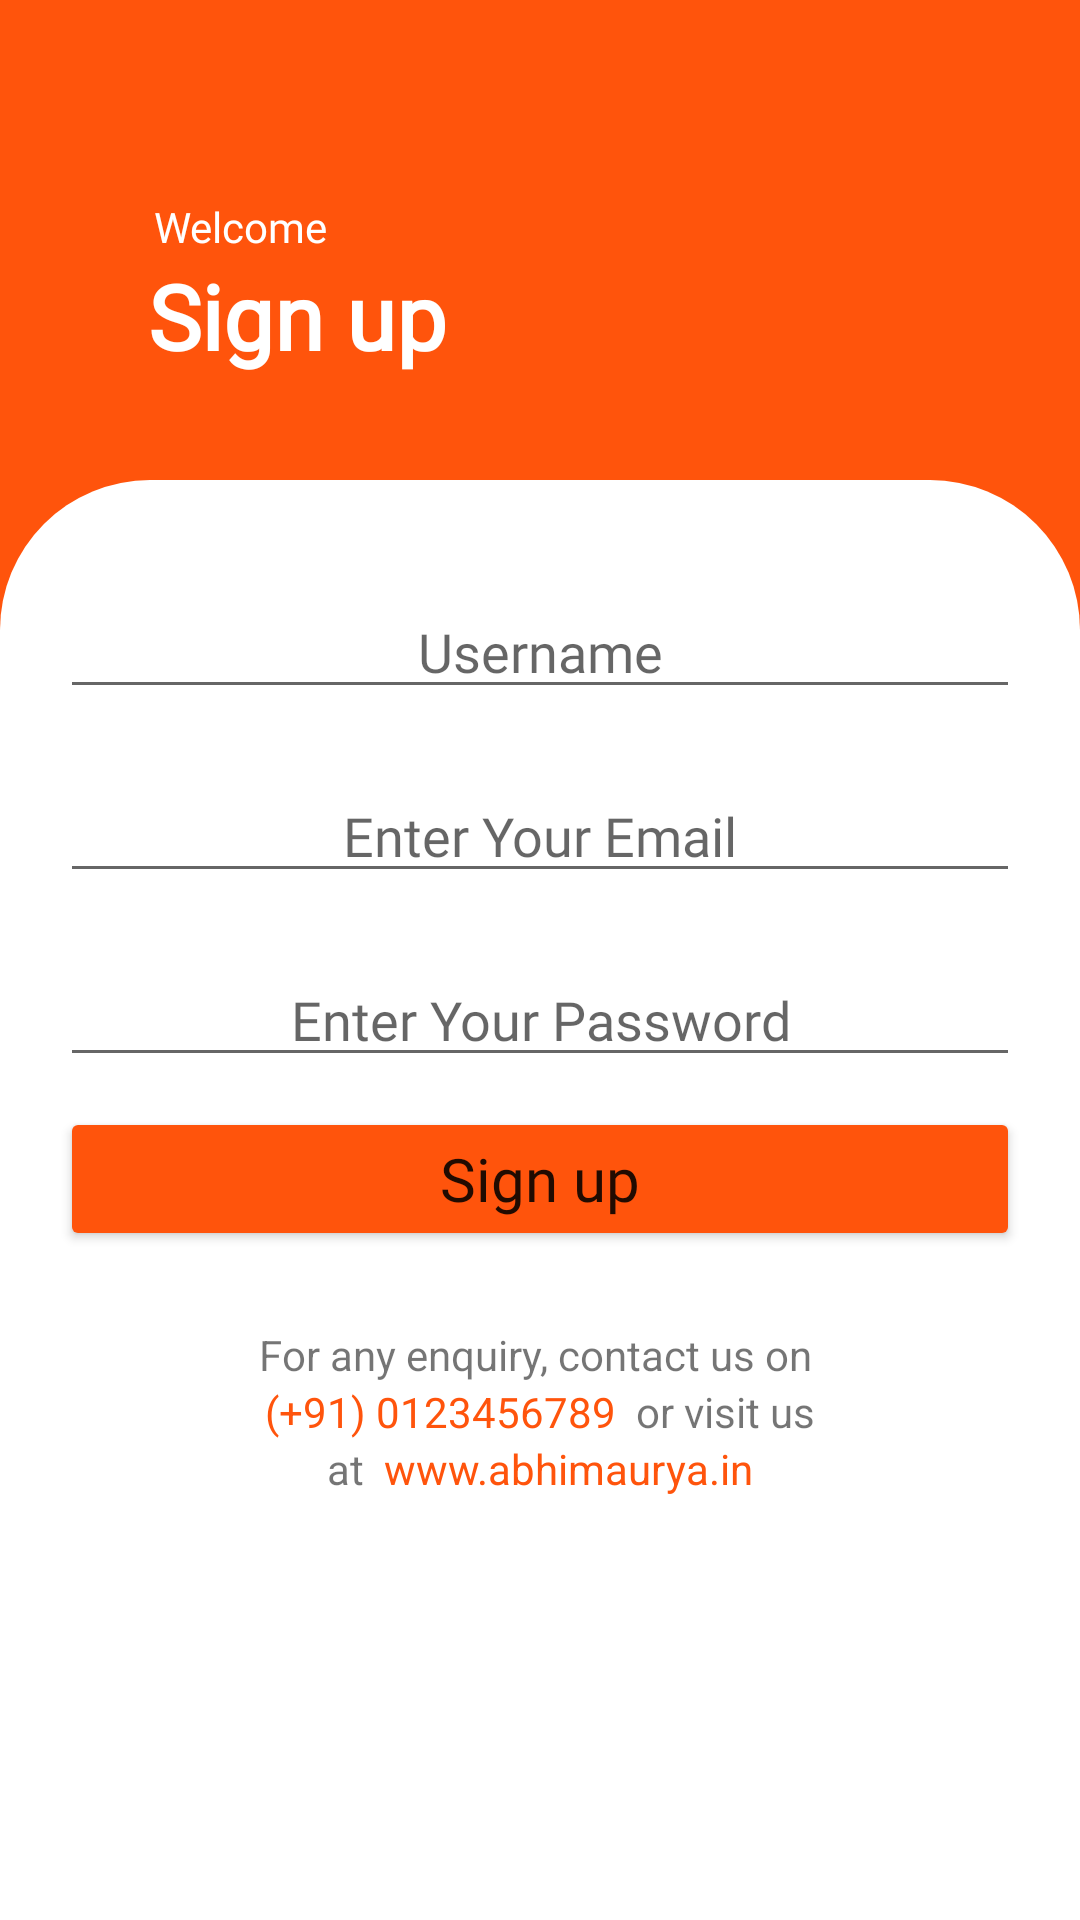

Reconstruct the res/layout file that produces this screen, plus the resources it refers to.
<!-- AndroidManifest.xml: application theme Theme.VideoViewApp -->
<!-- res/layout/activity_sign_up.xml -->
<?xml version="1.0" encoding="utf-8"?>
<androidx.constraintlayout.widget.ConstraintLayout xmlns:android="http://schemas.android.com/apk/res/android"
    xmlns:app="http://schemas.android.com/apk/res-auto"
    xmlns:tools="http://schemas.android.com/tools"
    android:layout_width="match_parent"
    android:layout_height="match_parent"
    android:background="#ff540c"
    tools:context=".SignUpActivity">

    <TextView
        android:id="@+id/textView2"
        android:layout_width="wrap_content"
        android:layout_height="wrap_content"
        android:fontFamily="@font/gabriela"
        android:text="Welcome"
        android:textColor="#FFFFFF"
        android:textSize="14sp"
        app:layout_constraintBottom_toTopOf="@+id/textView3"
        app:layout_constraintEnd_toEndOf="parent"
        app:layout_constraintHorizontal_bias="0.17"
        app:layout_constraintStart_toStartOf="parent"
        app:layout_constraintTop_toTopOf="parent"
        app:layout_constraintVertical_bias="1.0" />

    <TextView
        android:id="@+id/textView3"
        android:layout_width="wrap_content"
        android:layout_height="wrap_content"
        android:fontFamily="@font/gabriela"
        android:text="Sign up"
        android:textColor="#FFFFFF"
        android:textSize="30sp"
        android:textStyle="bold"
        app:layout_constraintBottom_toTopOf="@+id/linearLayout2"
        app:layout_constraintEnd_toEndOf="parent"
        app:layout_constraintHorizontal_bias="0.19"
        app:layout_constraintStart_toStartOf="parent"
        app:layout_constraintTop_toTopOf="parent"
        app:layout_constraintVertical_bias="0.71000004" />

    <LinearLayout
        android:id="@+id/linearLayout2"
        android:layout_width="match_parent"
        android:layout_height="match_parent"
        android:layout_marginTop="160dp"
        android:background="@drawable/bg_layout"
        android:orientation="vertical"
        app:layout_constraintBottom_toBottomOf="parent"
        app:layout_constraintEnd_toEndOf="parent"
        app:layout_constraintHorizontal_bias="0.0"
        app:layout_constraintStart_toStartOf="parent"
        app:layout_constraintTop_toBottomOf="@+id/toolbar"
        app:layout_constraintVertical_bias="0.911">

        <EditText
            android:id="@+id/userName"
            android:layout_width="320dp"
            android:layout_height="wrap_content"
            android:layout_gravity="center"
            android:layout_marginTop="35dp"
            android:ems="10"
            android:fontFamily="@font/amita"
            android:gravity="center"
            android:hint="Username"
            android:inputType="text" />

        <EditText
            android:id="@+id/email_Signup"
            android:layout_width="320dp"
            android:layout_height="wrap_content"
            android:layout_gravity="center"
            android:layout_marginTop="20dp"
            android:ems="10"
            android:fontFamily="@font/amita"
            android:gravity="center"
            android:hint="Enter Your Email"
            android:inputType="textEmailAddress" />

        <EditText
            android:id="@+id/pass_signup"
            android:layout_width="320dp"
            android:layout_height="wrap_content"
            android:layout_gravity="center"
            android:layout_marginTop="20dp"
            android:ems="10"
            android:fontFamily="@font/amita"
            android:gravity="center"
            android:hint="Enter Your Password"
            android:inputType="textPassword" />


        <Button
            android:id="@+id/signup"
            android:layout_width="320dp"
            android:layout_height="wrap_content"
            android:layout_gravity="center"
            android:layout_marginTop="10dp"
            android:backgroundTint="#ff540c"
            android:fontFamily="@font/gabriela"
            android:text="Sign up"
            android:textAllCaps="false"
            android:textSize="20sp"
            app:cornerRadius="8dp" />

        <TextView
            android:id="@+id/textView8"
            android:layout_width="match_parent"
            android:layout_height="wrap_content"
            android:layout_marginTop="25dp"
            android:gravity="center"
            android:text="For any enquiry, contact us on " />

        <LinearLayout
            android:layout_width="match_parent"
            android:layout_height="wrap_content"
            android:orientation="horizontal">


            <TextView
                android:id="@+id/textView10"
                android:layout_width="wrap_content"
                android:layout_height="wrap_content"
                android:layout_weight="1"
                android:gravity="right"
                android:text="(+91) 0123456789"
                android:textColor="#ff540c" />

            <TextView
                android:id="@+id/textView11"
                android:layout_width="wrap_content"
                android:layout_height="wrap_content"
                android:layout_weight="1"
                android:text="  or visit us" />
        </LinearLayout>

        <LinearLayout
            android:layout_width="match_parent"
            android:layout_height="wrap_content"
            android:orientation="horizontal">


            <TextView
                android:id="@+id/textView9"
                android:layout_width="wrap_content"
                android:layout_height="wrap_content"
                android:layout_weight="1"
                android:gravity="right"
                android:text="at"

                />

            <TextView
                android:id="@+id/textView12"
                android:layout_width="wrap_content"
                android:layout_height="wrap_content"
                android:layout_weight="1"
                android:text="  www.abhimaurya.in"
                android:textColor="#ff540c" />
        </LinearLayout>


    </LinearLayout>

</androidx.constraintlayout.widget.ConstraintLayout>
<!-- resources referenced by this layout -->
<resources>
  <!-- drawable bg_layout (drawable) -->
  <?xml version="1.0" encoding="utf-8"?>
  <shape xmlns:android="http://schemas.android.com/apk/res/android">
  
      <corners
          android:topLeftRadius="50dp"
          android:topRightRadius="50dp">
  
      </corners>
  
      <solid
          android:color="#ffffff">
  
      </solid>
  </shape>
  <style name="Theme.VideoViewApp" parent="Theme.MaterialComponents.DayNight.NoActionBar">
          
          <item name="colorPrimary">@color/purple_500</item>
          <item name="colorPrimaryVariant">#F2F4F4</item>
          <item name="colorOnPrimary">@color/white</item>
          
          <item name="colorSecondary">@color/teal_200</item>
          <item name="colorSecondaryVariant">@color/teal_700</item>
          <item name="colorOnSecondary">@color/black</item>
          
          <item name="android:statusBarColor" tools:targetApi="l">?attr/colorPrimaryVariant</item>
          
      </style>
  <!-- not gathered from this repository: default colours our renderer supplied (Android Studio template values) -->
  <color name="purple_500">#FF6200EE</color>
  <color name="teal_200">#FF03DAC5</color>
  <color name="teal_700">#FF018786</color>
  <color name="black">#FF000000</color>
  <color name="white">#FFFFFFFF</color>
</resources>
